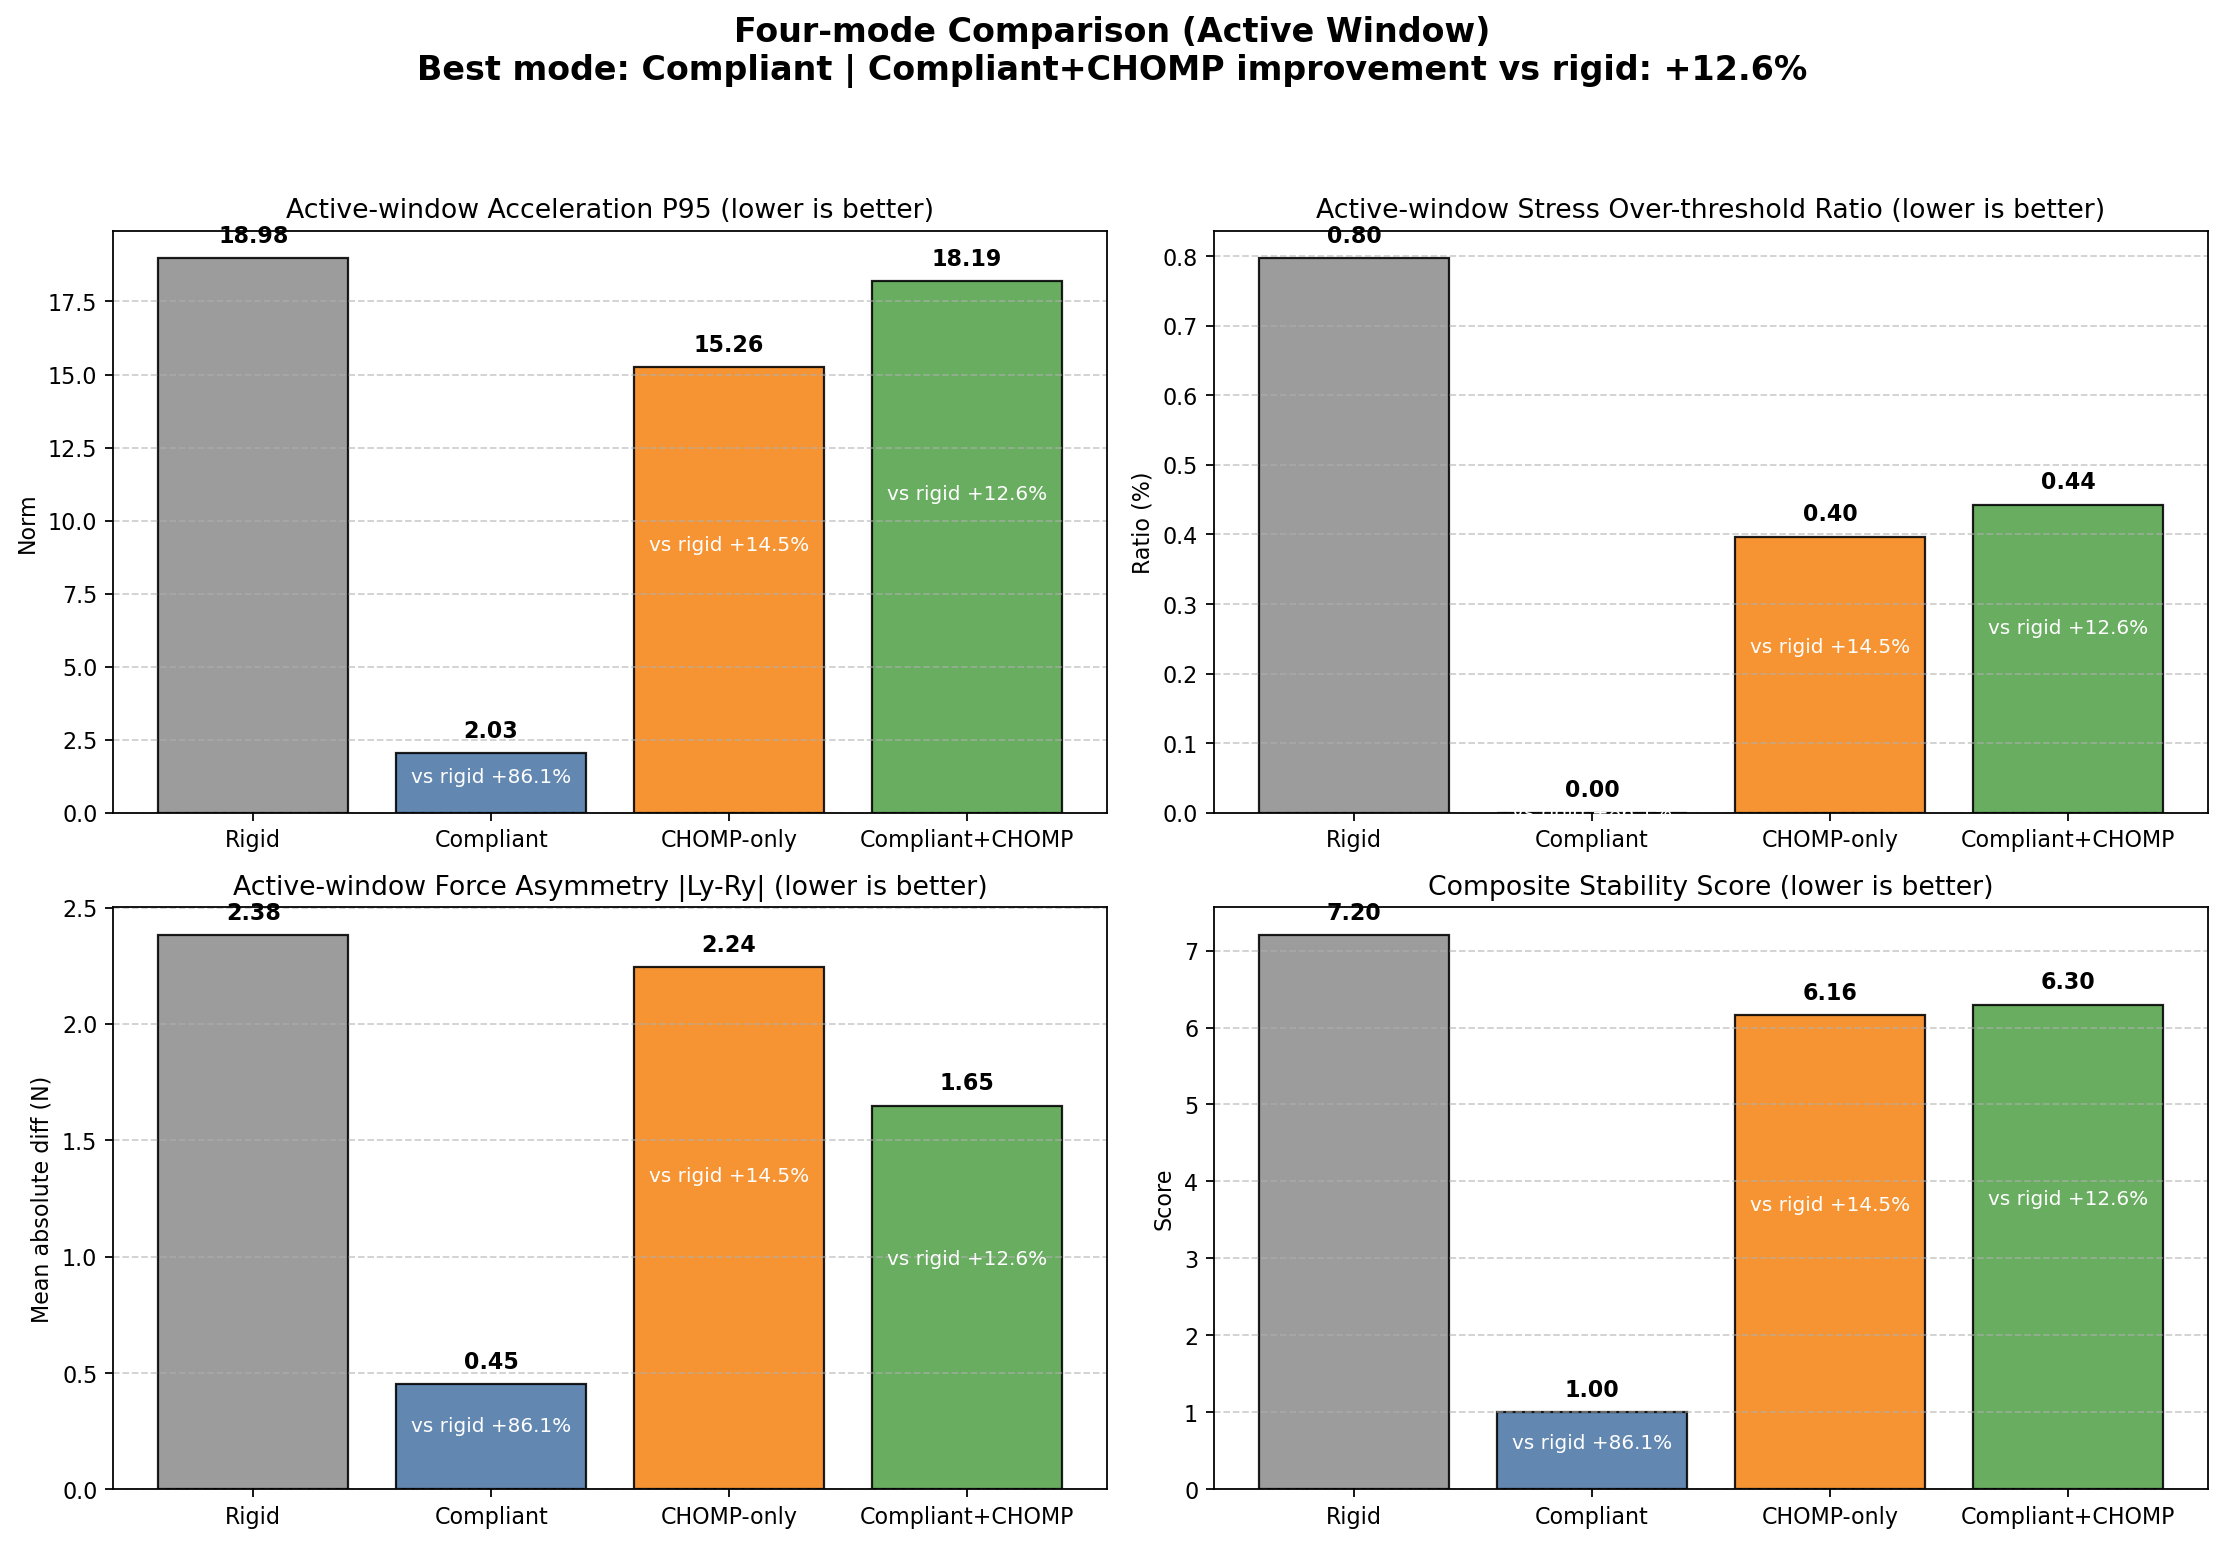

The data file committed next to this chart (first rows):
mode, label, source_csv, duration_s, active_ratio, stress_mean_active, stress_p95_active, stress_over_thr_ratio_active, accel_mean_active, accel_p95_active, asymmetry_mean_active, composite_score, improve_vs_rigid_pct
rigid, Rigid, experiment_results/data/experiment_rigid…, 30.06, 0.4176, 0.7246, 2.222, 0.007968, 4.323, 18.98, 2.382, 7.201, 0.000
compliant, Compliant, experiment_results/data/experiment_compl…, 8.409, 0.1667, 0.5124, 0.6898, 0.000000, 0.4034, 2.032, 0.4526, 1, 86.11
chomp_only, CHOMP-only, experiment_results/data/experiment_chomp…, 30.25, 0.4165, 0.6224, 1.749, 0.003968, 3.776, 15.26, 2.243, 6.16, 14.46
compliant_chomp, Compliant+CHOMP, experiment_results/data/experiment_compl…, 30.66, 0.3687, 0.8237, 1.659, 0.004425, 3.606, 18.19, 1.647, 6.297, 12.55
ranking, mode, score
1, compliant, 1
2, chomp_only, 6.16
3, compliant_chomp, 6.297
4, rigid, 7.201
